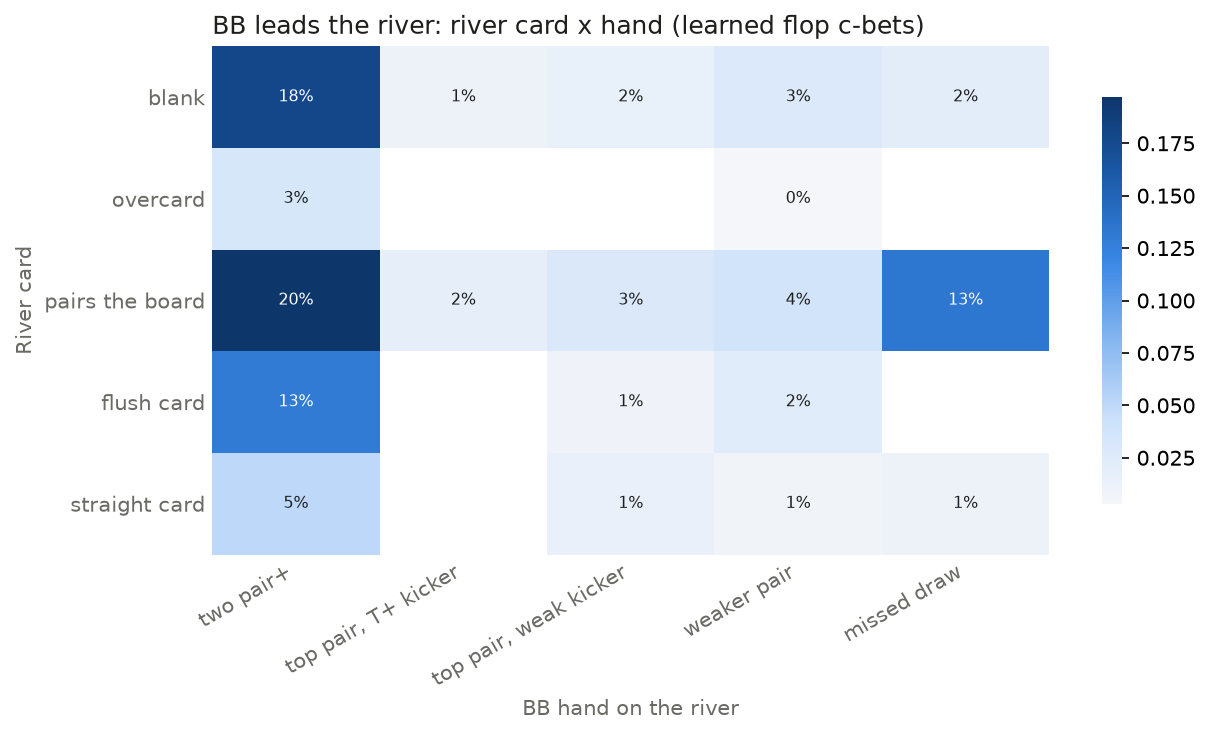

The table this chart was drawn from, first rows:
, two pair+, top pair, T+ kicker, top pair, weak kicker, weaker pair, missed draw
blank, 0.178, 0.01, 0.015, 0.027, 0.02
overcard, 0.032, , , 0.003, 
pairs the board, 0.197, 0.018, 0.029, 0.037, 0.133
flush card, 0.13, , 0.008, 0.022, 
straight card, 0.051, , 0.014, 0.007, 0.01
